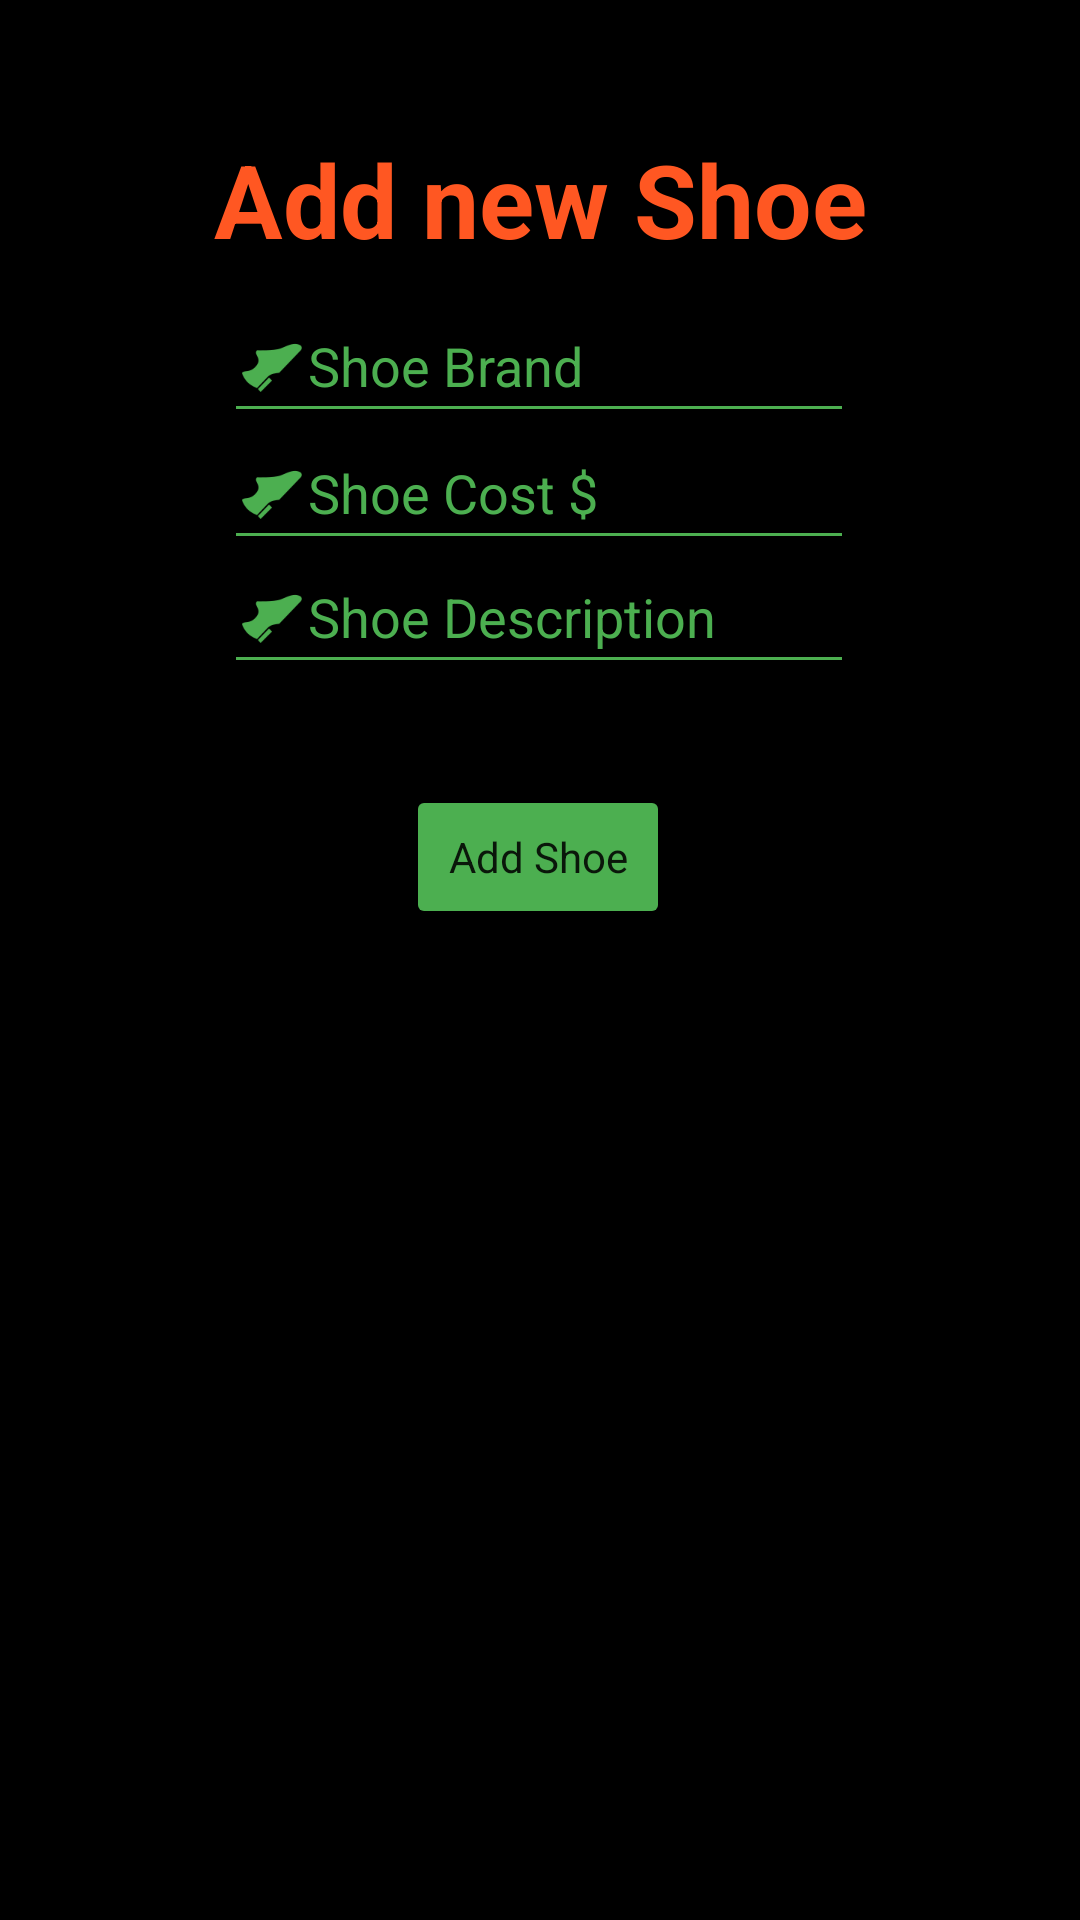

The Android layout XML behind this screen, and the referenced resources:
<!-- AndroidManifest.xml: application theme Theme.Paskutineuzd -->
<!-- res/layout/activity_add_shoe.xml -->
<?xml version="1.0" encoding="utf-8"?>
<androidx.constraintlayout.widget.ConstraintLayout xmlns:android="http://schemas.android.com/apk/res/android"
    xmlns:app="http://schemas.android.com/apk/res-auto"
    xmlns:tools="http://schemas.android.com/tools"
    android:layout_width="match_parent"
    android:layout_height="match_parent"
    tools:context=".AddShoeActivity">

    <ImageView
        android:id="@+id/imageView5"
        android:layout_width="0dp"
        android:layout_height="0dp"
        app:layout_constraintBottom_toBottomOf="parent"
        app:layout_constraintEnd_toEndOf="parent"
        app:layout_constraintHorizontal_bias="0.0"
        app:layout_constraintStart_toStartOf="parent"
        app:layout_constraintTop_toTopOf="parent"
        app:layout_constraintVertical_bias="1.0"
        app:srcCompat="@color/black" />

    <TextView
        android:id="@+id/textView5"
        android:layout_width="307dp"
        android:layout_height="80dp"
        android:gravity="center"
        android:text="Add new Shoe"
        android:textAppearance="@style/TextAppearance.AppCompat.Display1"
        android:textColor="#FF5722"
        android:textStyle="bold"
        app:layout_constraintBottom_toBottomOf="parent"
        app:layout_constraintEnd_toEndOf="parent"
        app:layout_constraintStart_toStartOf="parent"
        app:layout_constraintTop_toTopOf="parent"
        app:layout_constraintVertical_bias="0.047" />

    <Button
        android:id="@+id/addnewshoe"
        android:layout_width="wrap_content"
        android:layout_height="wrap_content"
        android:backgroundTint="#4CAF50"
        android:text="Add Shoe"
        android:textAppearance="@style/TextAppearance.AppCompat.Body1"
        app:cornerRadius="100dp"
        app:icon="@drawable/icons8_footwear_96___"
        app:layout_constraintBottom_toBottomOf="parent"
        app:layout_constraintEnd_toEndOf="parent"
        app:layout_constraintHorizontal_bias="0.498"
        app:layout_constraintStart_toStartOf="parent"
        app:layout_constraintTop_toTopOf="parent"
        app:layout_constraintVertical_bias="0.442" />

    <EditText
        android:id="@+id/shoebrand"
        android:layout_width="wrap_content"
        android:layout_height="wrap_content"
        android:backgroundTint="#4CAF50"
        android:drawableLeft="@drawable/icons8_footwear_96___"
        android:drawableTint="#4CAF50"
        android:ems="10"
        android:foregroundTint="#4CAF50"
        android:hint="Shoe Brand"
        android:inputType="textPersonName"
        android:minHeight="48dp"
        android:textColor="#4CAF50"
        android:textColorHint="#4CAF50"
        app:layout_constraintBottom_toBottomOf="parent"
        app:layout_constraintEnd_toEndOf="parent"
        app:layout_constraintHorizontal_bias="0.497"
        app:layout_constraintStart_toStartOf="parent"
        app:layout_constraintTop_toTopOf="parent"
        app:layout_constraintVertical_bias="0.163" />

    <EditText
        android:id="@+id/shoecost"
        android:layout_width="wrap_content"
        android:layout_height="wrap_content"
        android:backgroundTint="#4CAF50"
        android:drawableLeft="@drawable/icons8_footwear_96___"
        android:drawableTint="#4CAF50"
        android:ems="10"
        android:foregroundTint="#4CAF50"
        android:hint="Shoe Cost $"
        android:inputType="number|textPersonName"
        android:minHeight="48dp"
        android:textColor="#4CAF50"
        android:textColorHint="#4CAF50"
        app:layout_constraintBottom_toBottomOf="parent"
        app:layout_constraintEnd_toEndOf="parent"
        app:layout_constraintHorizontal_bias="0.497"
        app:layout_constraintStart_toStartOf="parent"
        app:layout_constraintTop_toTopOf="parent"
        app:layout_constraintVertical_bias="0.234" />

    <EditText
        android:id="@+id/shoedescription"
        android:layout_width="wrap_content"
        android:layout_height="wrap_content"
        android:backgroundTint="#4CAF50"
        android:drawableLeft="@drawable/icons8_footwear_96___"
        android:drawableTint="#4CAF50"
        android:ems="10"
        android:hint="Shoe Description"
        android:inputType="textPersonName"
        android:minHeight="48dp"
        android:textColor="#4CAF50"
        android:textColorHint="#4CAF50"
        android:textColorLink="#4CAF50"
        app:layout_constraintBottom_toBottomOf="parent"
        app:layout_constraintEnd_toEndOf="parent"
        app:layout_constraintHorizontal_bias="0.497"
        app:layout_constraintStart_toStartOf="parent"
        app:layout_constraintTop_toTopOf="parent"
        app:layout_constraintVertical_bias="0.304" />
</androidx.constraintlayout.widget.ConstraintLayout>
<!-- resources referenced by this layout -->
<resources>
  <!-- drawable icons8_footwear_96___: png bitmap (drawable-xxxhdpi, 1193 bytes) -->
  <style name="Theme.Paskutineuzd" parent="Theme.MaterialComponents.DayNight.DarkActionBar">
          
          <item name="colorPrimary">@color/purple_500</item>
          <item name="colorPrimaryVariant">@color/purple_700</item>
          <item name="colorOnPrimary">@color/white</item>
          
          <item name="colorSecondary">@color/teal_200</item>
          <item name="colorSecondaryVariant">@color/teal_700</item>
          <item name="colorOnSecondary">@color/black</item>
          
          <item name="android:statusBarColor" tools:targetApi="l">?attr/colorPrimaryVariant</item>
          
      </style>
  <!-- not gathered from this repository: default colours our renderer supplied (Android Studio template values) -->
  <color name="purple_500">#FF6200EE</color>
  <color name="purple_700">#FF3700B3</color>
  <color name="teal_200">#FF03DAC5</color>
  <color name="teal_700">#FF018786</color>
  <color name="black">#FF000000</color>
  <color name="white">#FFFFFFFF</color>
</resources>
